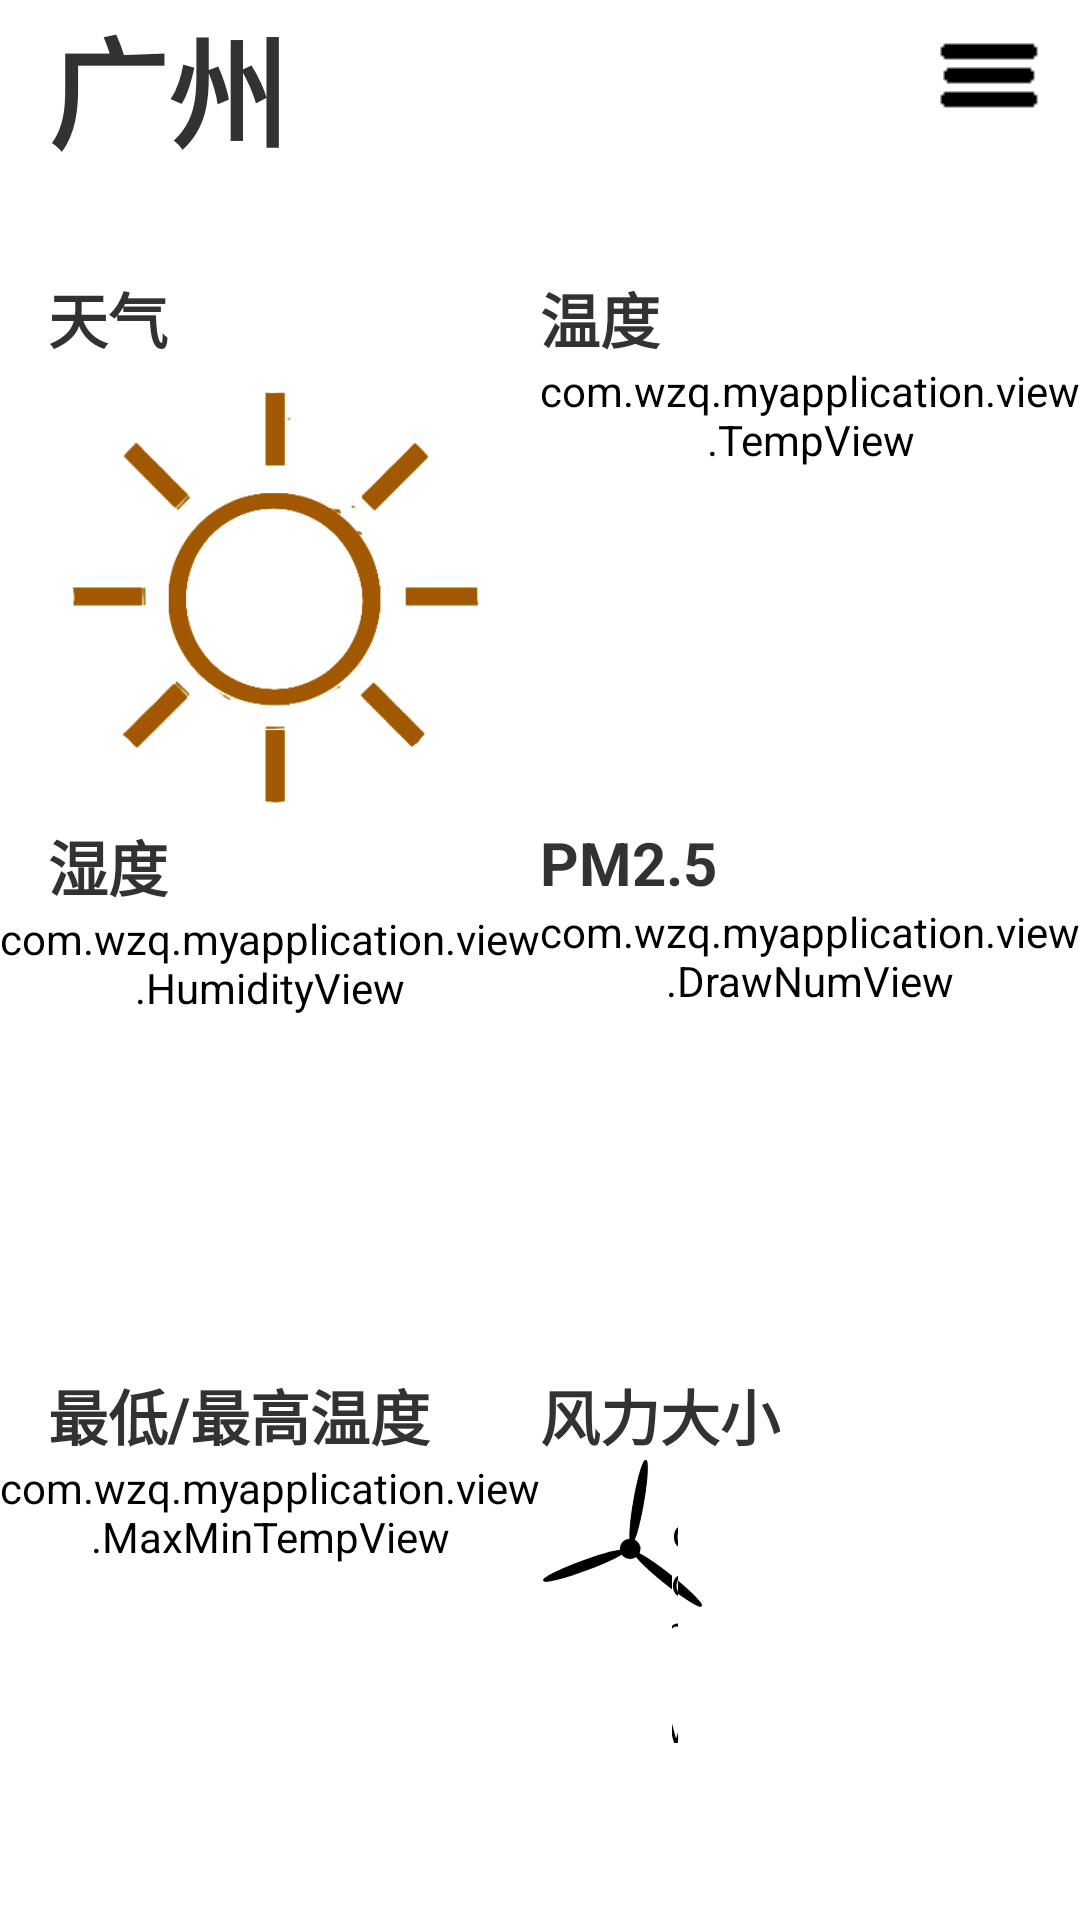

The Android layout XML behind this screen, and the referenced resources:
<!-- AndroidManifest.xml: application theme AppTheme -->
<!-- res/layout/activity_main.xml -->
<LinearLayout xmlns:android="http://schemas.android.com/apk/res/android"
    xmlns:tools="http://schemas.android.com/tools"
    android:id="@+id/activity_main_Layout"
    android:layout_width="match_parent"
    android:layout_height="match_parent"
    android:paddingBottom="@dimen/activity_vertical_margin"
    android:paddingTop="@dimen/activity_vertical_margin"
    android:orientation="vertical"
    tools:context="com.wzq.myapplication.MainActivity" >

    <RelativeLayout
        android:layout_weight="0.5"
        android:layout_width="match_parent"
        android:layout_height="0dp">

            <TextView
                android:id="@+id/cityName_text"
                android:layout_width="wrap_content"
                android:layout_height="wrap_content"
                android:layout_alignParentStart="true"
                android:layout_marginStart="16dp"
                android:text="广州"
                android:textSize="40sp"
                android:textStyle="bold"
                tools:ignore="HardcodedText" />

            <TextView
                android:id="@+id/date_text"
                android:layout_width="wrap_content"
                android:layout_height="wrap_content"
                android:layout_marginLeft="16dp"
                android:layout_marginRight="16dp"
                android:layout_marginTop="8dp"
                android:layout_toEndOf="@id/cityName_text" />

            <TextView
                android:id="@+id/time_text"
                android:layout_width="wrap_content"
                android:layout_height="wrap_content"
                android:layout_below="@id/date_text"
                android:layout_marginLeft="16dp"
                android:layout_marginRight="16dp"
                android:layout_toEndOf="@id/cityName_text" />

            <ImageButton
                android:id="@+id/menuButton"
                android:layout_width="40dp"
                android:layout_height="30dp"
                android:layout_alignParentEnd="true"
                android:layout_marginEnd="10dp"
                android:layout_marginTop="10dp"
                android:contentDescription="@string/empty"
                android:src="@drawable/menu_button" />
    </RelativeLayout>
    <LinearLayout
        android:layout_weight="1"
        android:layout_width="match_parent"
        android:layout_height="0dp"
        android:baselineAligned="false">
        <RelativeLayout
            android:layout_weight="1"
            android:layout_width="0dp"
            android:layout_height="match_parent">

            <TextView
                android:id="@+id/weather_text"
                android:layout_width="wrap_content"
                android:layout_height="wrap_content"
                android:layout_marginStart="16dp"
                android:text="@string/weather"
                android:textSize="20sp"
                android:textStyle="bold" />

            <ImageView
                android:id="@+id/weather_Img"
                android:layout_width="wrap_content"
                android:layout_height="wrap_content"
                android:layout_below="@id/weather_text"
                android:contentDescription="@string/empty"
                android:src="@drawable/qingtian"
                />

        </RelativeLayout>
        <RelativeLayout
            android:layout_weight="1"
            android:layout_width="0dp"
            android:layout_height="match_parent">

            <TextView
                android:id="@+id/temp_text"
                android:layout_width="wrap_content"
                android:layout_height="wrap_content"
                android:text="@string/temp"
                android:textSize="20sp"
                android:textStyle="bold" />

            <com.wzq.myapplication.view.TempView
                android:id="@+id/temp_View"
                android:layout_width="wrap_content"
                android:layout_height="wrap_content"
                android:layout_below="@id/temp_text"
                android:layout_alignStart="@id/temp_text"
                />

        </RelativeLayout>
    </LinearLayout>
    <LinearLayout
        android:layout_weight="1"
        android:layout_width="match_parent"
        android:layout_height="0dp"
        android:baselineAligned="false">
        <RelativeLayout
            android:layout_weight="1"
            android:layout_width="0dp"
            android:layout_height="match_parent">

            <TextView
                android:id="@+id/humidity_text"
                android:layout_width="wrap_content"
                android:layout_height="wrap_content"
                android:layout_marginStart="16dp"
                android:text="@string/humidity"
                android:textSize="20sp"
                android:textStyle="bold" />

            <com.wzq.myapplication.view.HumidityView
                android:id="@+id/humidity_view"
                android:layout_width="wrap_content"
                android:layout_height="wrap_content"
                android:layout_below="@id/humidity_text" />
        </RelativeLayout>
        <RelativeLayout
            android:layout_weight="1"
            android:layout_width="0dp"
            android:layout_height="match_parent">

            <TextView
                android:id="@+id/pm25_text"
                android:layout_width="wrap_content"
                android:layout_height="wrap_content"
                android:text="@string/pm2.5"
                android:textSize="20sp"
                android:textStyle="bold" />

            <com.wzq.myapplication.view.DrawNumView
                android:id="@+id/pm25_Show"
                android:layout_width="wrap_content"
                android:layout_height="wrap_content"
                android:layout_below="@id/pm25_text"
                />
        </RelativeLayout>
    </LinearLayout>
    <LinearLayout
        android:layout_weight="1"
        android:layout_width="match_parent"
        android:layout_height="0dp"
        android:baselineAligned="false">
        <RelativeLayout
            android:layout_weight="1"
            android:layout_width="0dp"
            android:layout_height="match_parent">

            <TextView
                android:id="@+id/minmaxTemp_text"
                android:layout_width="wrap_content"
                android:layout_height="wrap_content"
                android:layout_marginStart="16dp"
                android:text="@string/minmaxTemp"
                android:textSize="20sp"
                android:textStyle="bold" />

            <com.wzq.myapplication.view.MaxMinTempView
                android:id="@+id/minmaxTemp_view"
                android:layout_width="wrap_content"
                android:layout_height="wrap_content"
                android:layout_below="@id/minmaxTemp_text" />
        </RelativeLayout>
        <RelativeLayout
            android:layout_weight="1"
            android:layout_width="0dp"
            android:layout_height="match_parent">


            <TextView
                android:id="@+id/wind_text"
                android:layout_width="wrap_content"
                android:layout_height="wrap_content"
                android:text="@string/wind"
                android:clickable="false"
                android:textSize="20sp"
                android:textStyle="bold" />

            <ImageView
                android:id="@+id/wind_fenche"
                android:layout_width="60dp"
                android:layout_height="60dp"
                android:src="@drawable/fengche"
                android:layout_below="@id/wind_text"
                android:contentDescription="@string/empty"
                />

            <com.wzq.myapplication.view.WindView
                android:id="@+id/fenche_line_view"
                android:layout_width="2dp"
                android:layout_height="80dp"
                android:layout_alignStart="@id/wind_text"
                android:layout_marginTop="44dp"
                android:layout_marginStart="44dp"
                />

            <TextView
                android:id="@+id/wind_value_text"
                android:layout_width="wrap_content"
                android:layout_height="wrap_content"
                android:layout_alignBottom="@+id/fenche_line_view"
                android:layout_toEndOf="@+id/wind_fenche"
                android:textSize="18sp"
                />

        </RelativeLayout>
    </LinearLayout>
</LinearLayout>
<!-- resources referenced by this layout -->
<resources>
  <!-- drawable fengche: png bitmap (drawable, 6024 bytes) -->
  <!-- drawable menu_button (drawable) -->
  <?xml version="1.0" encoding="utf-8"?>
  
   <selector xmlns:android="http://schemas.android.com/apk/res/android">
       <item android:state_pressed="true"
             android:drawable="@drawable/menu_img_pressed" /> 
       <item android:state_focused="true"
             android:drawable="@drawable/menu_img" /> 
       <item android:drawable="@drawable/menu_img" /> 
   </selector>
  <!-- drawable qingtian: png bitmap (drawable, 5611 bytes) -->
  <string name="empty" />
  <string name="humidity">湿度</string>
  <string name="minmaxTemp">最低/最高温度</string>
  <string name="pm2.5">PM2.5</string>
  <string name="temp">温度</string>
  <string name="weather">天气</string>
  <string name="wind">风力大小</string>
  <style name="AppTheme" parent="AppBaseTheme">
          
          <item name="android:background">#ffffff</item>
      </style>
  <!-- drawable menu_img_pressed: png bitmap (drawable, 301 bytes) -->
  <!-- drawable menu_img: png bitmap (drawable, 212 bytes) -->
  <style name="AppBaseTheme" parent="android:Theme.Holo.Light.NoActionBar">
          
      </style>
</resources>
